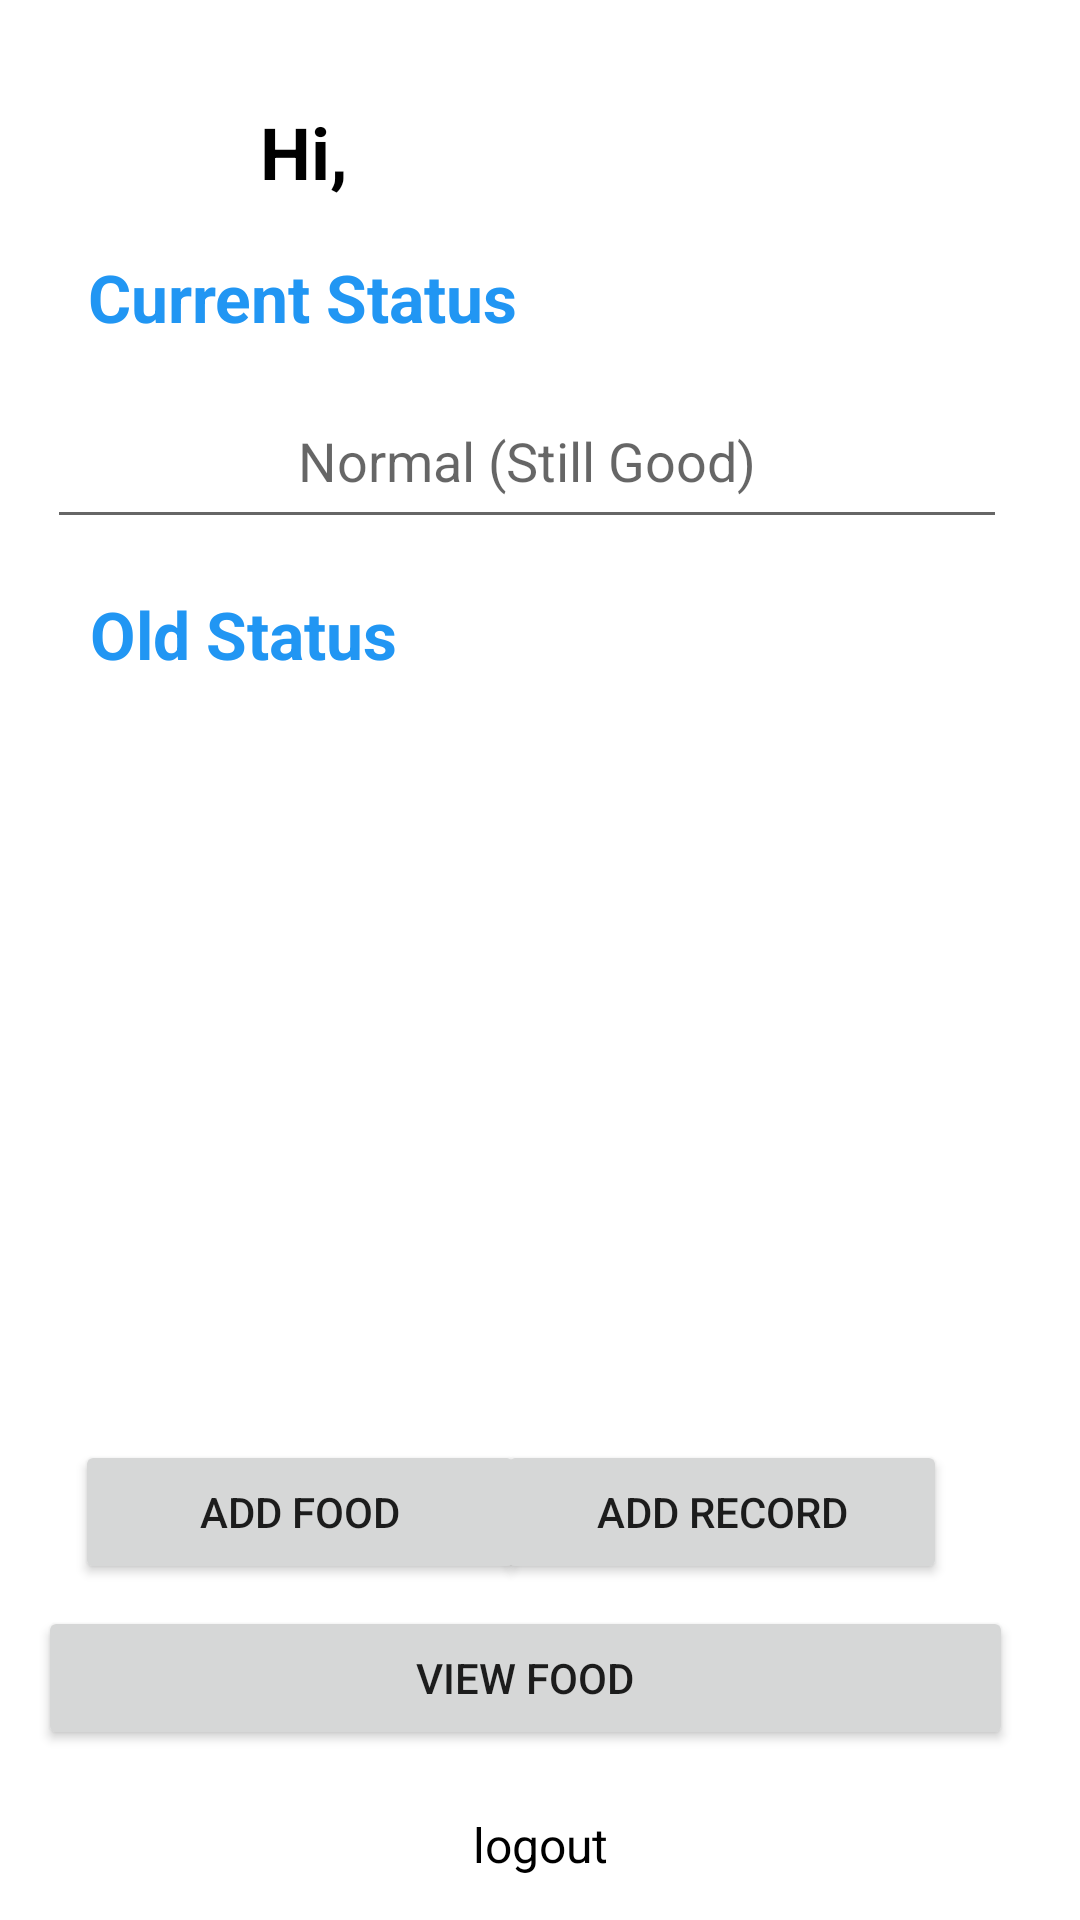

Produce the Android XML layout that renders to this screen, including the resource entries it uses.
<!-- AndroidManifest.xml: application theme Theme.BMI_PROJECT1 -->
<!-- res/layout/activity_home.xml -->
<?xml version="1.0" encoding="utf-8"?>
<androidx.constraintlayout.widget.ConstraintLayout xmlns:android="http://schemas.android.com/apk/res/android"
    xmlns:app="http://schemas.android.com/apk/res-auto"
    xmlns:tools="http://schemas.android.com/tools"
    android:layout_width="match_parent"
    android:layout_height="match_parent"
    android:layoutDirection="ltr"
    tools:context=".HomeActivity">

    <Button
        android:id="@+id/b_addrecordhome2"
        android:layout_width="150dp"
        android:layout_height="wrap_content"
        android:text="Add Record"
        app:layout_constraintBottom_toBottomOf="parent"
        app:layout_constraintEnd_toEndOf="parent"
        app:layout_constraintHorizontal_bias="0.789"
        app:layout_constraintStart_toStartOf="parent"
        app:layout_constraintTop_toTopOf="parent"
        app:layout_constraintVertical_bias="0.811" />

    <Button
        android:id="@+id/b_viewfoodhome"
        android:layout_width="325dp"
        android:layout_height="wrap_content"
        android:text="View Food"
        app:layout_constraintBottom_toBottomOf="parent"
        app:layout_constraintEnd_toEndOf="parent"
        app:layout_constraintHorizontal_bias="0.36"
        app:layout_constraintStart_toStartOf="parent"
        app:layout_constraintTop_toTopOf="parent"
        app:layout_constraintVertical_bias="0.904" />

    <TextView
        android:id="@+id/txt_old_status"
        android:layout_width="wrap_content"
        android:layout_height="wrap_content"
        android:text="Old Status"
        android:textAlignment="center"
        android:textColor="@color/ff21"
        android:textSize="22sp"
        android:textStyle="bold"
        app:layout_constraintBottom_toBottomOf="parent"
        app:layout_constraintEnd_toEndOf="parent"
        app:layout_constraintHorizontal_bias="0.116"
        app:layout_constraintStart_toStartOf="parent"
        app:layout_constraintTop_toTopOf="parent"
        app:layout_constraintVertical_bias="0.322" />

    <TextView
        android:id="@+id/txt_current_status"
        android:layout_width="wrap_content"
        android:layout_height="wrap_content"
        android:text="Current Status"
        android:textAlignment="center"
        android:textColor="@color/ff21"
        android:textSize="22sp"
        android:textStyle="bold"
        app:layout_constraintBottom_toBottomOf="parent"
        app:layout_constraintEnd_toEndOf="parent"
        app:layout_constraintHorizontal_bias="0.134"
        app:layout_constraintStart_toStartOf="parent"
        app:layout_constraintTop_toTopOf="parent"
        app:layout_constraintVertical_bias="0.138" />

    <TextView
        android:id="@+id/txt_logout_home"
        android:layout_width="wrap_content"
        android:layout_height="wrap_content"
        android:text="logout"
        android:textAlignment="center"
        android:textAllCaps="false"
        android:textColor="@color/black"
        android:textSize="16sp"
        app:layout_constraintBottom_toBottomOf="parent"
        app:layout_constraintEnd_toEndOf="parent"
        app:layout_constraintStart_toStartOf="parent"
        app:layout_constraintTop_toTopOf="parent"
        app:layout_constraintVertical_bias="0.977" />

    <EditText
        android:id="@+id/rd_txt_normal"
        android:layout_width="320dp"
        android:layout_height="55dp"
        android:ems="10"
        android:hint="Normal (Still Good)"
        android:inputType="textPersonName"
        android:textAlignment="center"
        app:layout_constraintBottom_toBottomOf="parent"
        app:layout_constraintEnd_toEndOf="parent"
        app:layout_constraintHorizontal_bias="0.395"
        app:layout_constraintStart_toStartOf="parent"
        app:layout_constraintTop_toTopOf="parent"
        app:layout_constraintVertical_bias="0.213" />

    <androidx.recyclerview.widget.RecyclerView
        android:id="@+id/RecyclerView_home"
        android:layout_width="320dp"
        android:layout_height="250dp"
        android:scrollbars="vertical"
        app:layout_constraintBottom_toBottomOf="parent"
        app:layout_constraintEnd_toEndOf="parent"
        app:layout_constraintHorizontal_bias="0.395"
        app:layout_constraintStart_toStartOf="parent"
        app:layout_constraintTop_toTopOf="parent"
        app:layout_constraintVertical_bias="0.565" />

    <Button
        android:id="@+id/b_addfoodhome"
        android:layout_width="150dp"
        android:layout_height="wrap_content"
        android:text="Add Food"
        app:layout_constraintBottom_toBottomOf="parent"
        app:layout_constraintEnd_toEndOf="parent"
        app:layout_constraintHorizontal_bias="0.119"
        app:layout_constraintStart_toStartOf="parent"
        app:layout_constraintTop_toTopOf="parent"
        app:layout_constraintVertical_bias="0.811" />

    <TextView
        android:id="@+id/txt_Hi1"
        android:layout_width="50dp"
        android:layout_height="35dp"
        android:text="Hi,"
        android:textAlignment="center"
        android:textColor="@color/black"
        android:textSize="24sp"
        android:textStyle="bold"
        app:layout_constraintBottom_toBottomOf="parent"
        app:layout_constraintEnd_toEndOf="parent"
        app:layout_constraintHorizontal_bias="0.246"
        app:layout_constraintStart_toStartOf="parent"
        app:layout_constraintTop_toTopOf="parent"
        app:layout_constraintVertical_bias="0.057" />

    <TextView
        android:id="@+id/txt_Hi2"
        android:layout_width="wrap_content"
        android:layout_height="35dp"
        android:textAlignment="center"
        android:textColor="@color/black"
        android:textSize="24sp"
        android:textStyle="bold"
        app:layout_constraintBottom_toBottomOf="parent"
        app:layout_constraintEnd_toEndOf="parent"
        app:layout_constraintHorizontal_bias="0.52"
        app:layout_constraintStart_toStartOf="parent"
        app:layout_constraintTop_toTopOf="parent"
        app:layout_constraintVertical_bias="0.057" />
</androidx.constraintlayout.widget.ConstraintLayout>
<!-- resources referenced by this layout -->
<resources>
  <color name="black">#FF000000</color>
  <color name="ff21">#2196F3</color>
  <style name="Theme.BMI_PROJECT1" parent="Theme.MaterialComponents.DayNight.DarkActionBar">
          
          <item name="colorPrimary">@color/ff21</item>
          <item name="colorPrimaryVariant">@color/ff21</item>
          <item name="colorOnPrimary">@color/white</item>
          
          <item name="colorSecondary">@color/teal_200</item>
          <item name="colorSecondaryVariant">@color/teal_700</item>
          <item name="colorOnSecondary">@color/black</item>
          
          <item name="android:statusBarColor" tools:targetApi="l">?attr/colorPrimaryVariant</item>
          
      </style>
  <color name="white">#FFFFFFFF</color>
  <color name="teal_200">#FF03DAC5</color>
  <color name="teal_700">#FF018786</color>
</resources>
